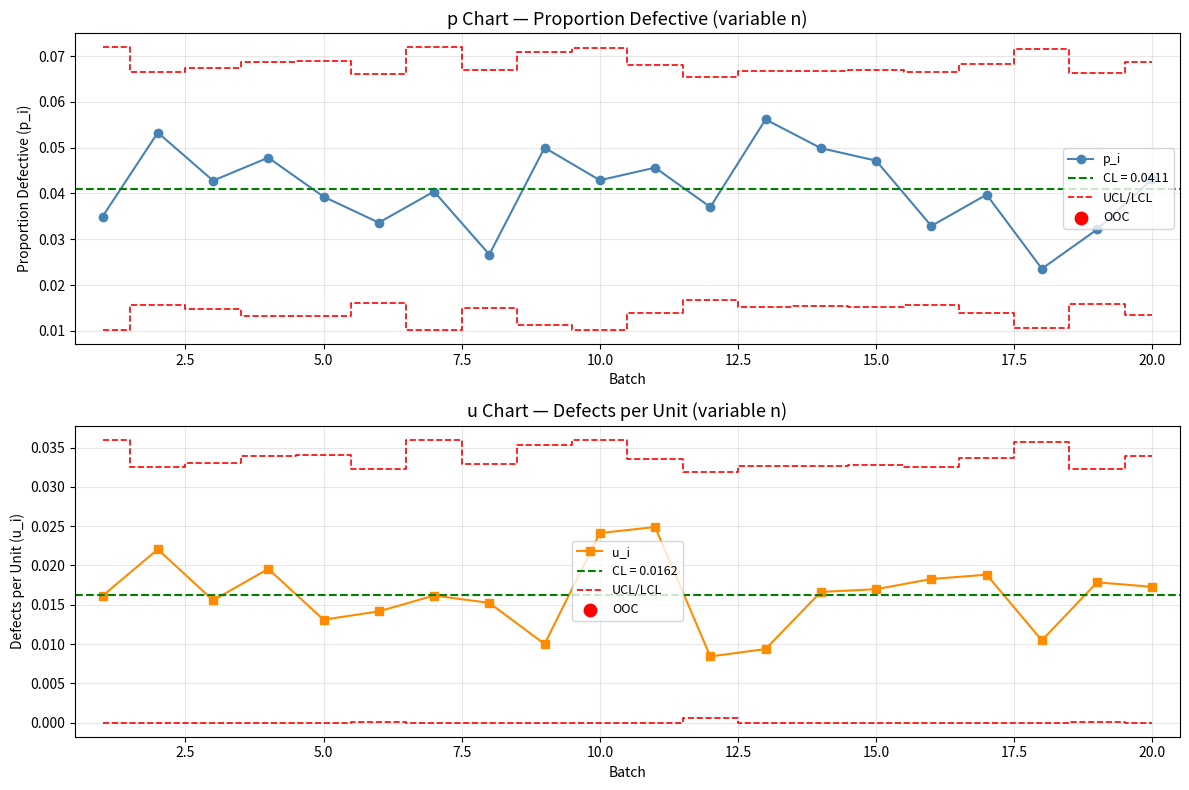

Here is the Python script that generated this plot:
"""BDAT 614 — Module 2, Lesson 3
Solution: Attribute Control Charts — p, np, c, and u Charts"""

import numpy as np
import pandas as pd
import matplotlib.pyplot as plt

rng = np.random.default_rng(seed=42)

k = 20
p_true = 0.04
u_true = 0.018

# ── Simulated data ───────────────────────────────────────────────────────────
n_sizes = rng.integers(350, 601, size=k)

# Defective-item counts (for p chart)
D_i = rng.binomial(n_sizes, p_true)
p_i = D_i / n_sizes

# Defect counts (for u chart)
c_i = rng.poisson(u_true * n_sizes)
u_i = c_i / n_sizes

# ── p Chart ──────────────────────────────────────────────────────────────────
p_bar = D_i.sum() / n_sizes.sum()
se_p = np.sqrt(p_bar * (1 - p_bar) / n_sizes)
ucl_p = p_bar + 3 * se_p
lcl_p = np.maximum(0, p_bar - 3 * se_p)

oos_p = (p_i > ucl_p) | (p_i < lcl_p)

fig, axes = plt.subplots(2, 1, figsize=(12, 8))
batches = np.arange(1, k + 1)

ax = axes[0]
ax.plot(batches, p_i, marker='o', color='steelblue', label='p_i')
ax.axhline(p_bar, color='green', linestyle='--', linewidth=1.5, label=f'CL = {p_bar:.4f}')
ax.step(batches, ucl_p, color='red', linestyle='--', linewidth=1.2, where='mid', label='UCL/LCL')
ax.step(batches, lcl_p, color='red', linestyle='--', linewidth=1.2, where='mid')
ax.scatter(batches[oos_p], p_i[oos_p], color='red', zorder=5, s=80, label='OOC')
ax.set_title('p Chart — Proportion Defective (variable n)', fontsize=13)
ax.set_xlabel('Batch')
ax.set_ylabel('Proportion Defective (p_i)')
ax.legend(fontsize=9)
ax.set_xlim(0.5, k + 0.5)
ax.grid(alpha=0.3)

print("p Chart Summary")
print(f"  p-bar = {p_bar:.4f}")
print(f"  # out-of-control: {oos_p.sum()}")

# ── u Chart ──────────────────────────────────────────────────────────────────
u_bar = c_i.sum() / n_sizes.sum()
se_u = np.sqrt(u_bar / n_sizes)
ucl_u = u_bar + 3 * se_u
lcl_u = np.maximum(0, u_bar - 3 * se_u)

oos_u = (u_i > ucl_u) | (u_i < lcl_u)

ax = axes[1]
ax.plot(batches, u_i, marker='s', color='darkorange', label='u_i')
ax.axhline(u_bar, color='green', linestyle='--', linewidth=1.5, label=f'CL = {u_bar:.4f}')
ax.step(batches, ucl_u, color='red', linestyle='--', linewidth=1.2, where='mid', label='UCL/LCL')
ax.step(batches, lcl_u, color='red', linestyle='--', linewidth=1.2, where='mid')
ax.scatter(batches[oos_u], u_i[oos_u], color='red', zorder=5, s=80, label='OOC')
ax.set_title('u Chart — Defects per Unit (variable n)', fontsize=13)
ax.set_xlabel('Batch')
ax.set_ylabel('Defects per Unit (u_i)')
ax.legend(fontsize=9)
ax.set_xlim(0.5, k + 0.5)
ax.grid(alpha=0.3)

print("\nu Chart Summary")
print(f"  u-bar = {u_bar:.4f}")
print(f"  # out-of-control: {oos_u.sum()}")

# Summary table
df = pd.DataFrame({
    'Batch': batches,
    'n_i': n_sizes,
    'D_i': D_i,
    'p_i': p_i.round(4),
    'UCL_p': ucl_p.round(4),
    'c_i': c_i,
    'u_i': u_i.round(4),
    'UCL_u': ucl_u.round(4),
})
print("\nData Table (first 5 rows):")
print(df.head().to_string(index=False))

plt.tight_layout()
plt.savefig('attribute_charts.png', dpi=150)
plt.show()
